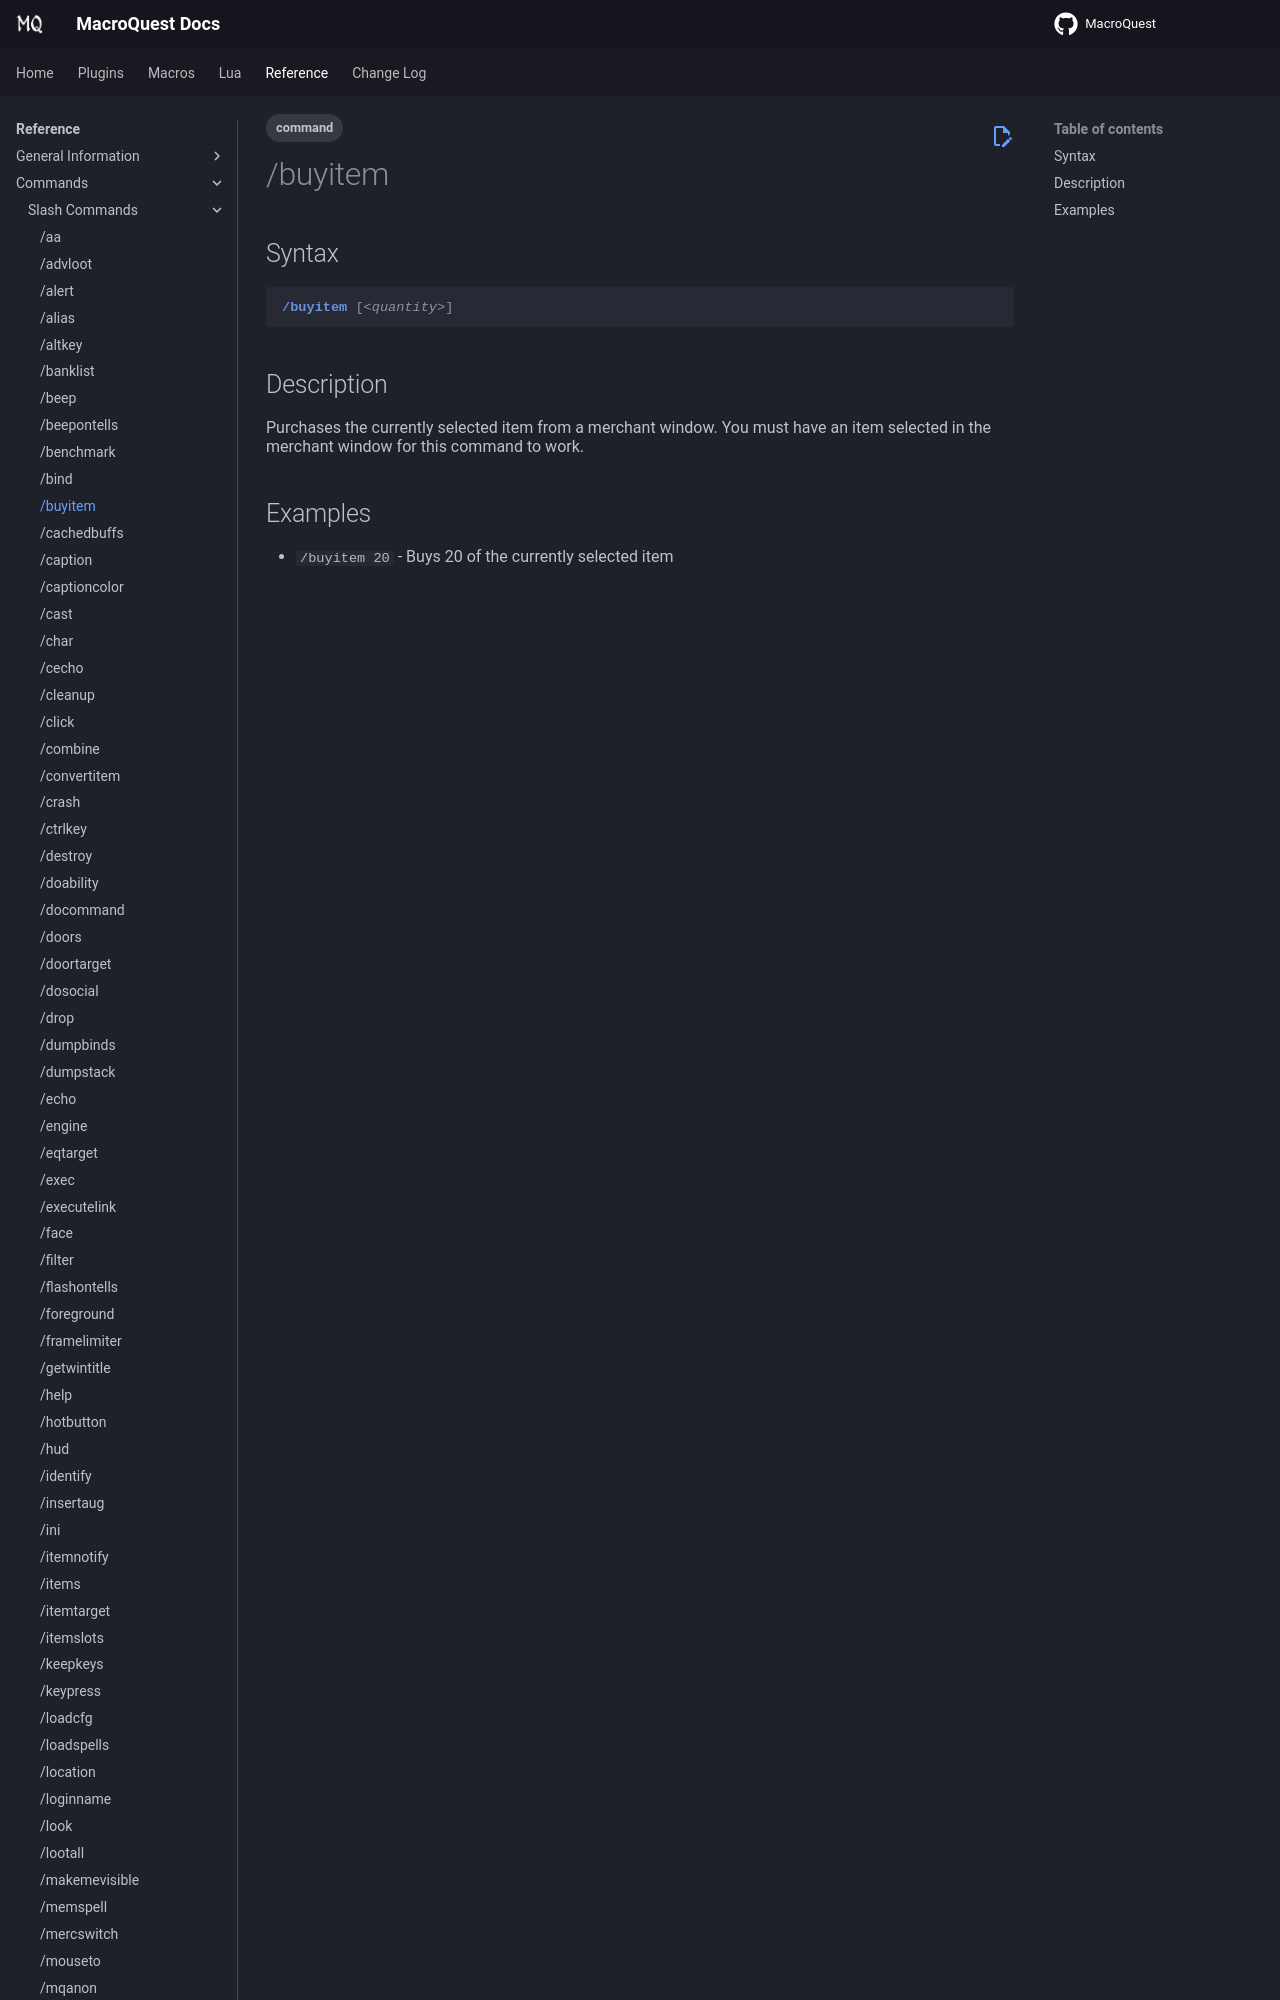

repository: macroquest/docs · page: reference/commands/buyitem/index.html · generator: jekyll

---
tags:
    - command
---
# /buyitem

## Syntax
<!--cmd-syntax-start-->
```eqcommand
/buyitem [<quantity>]
```
<!--cmd-syntax-end-->

## Description
<!--cmd-desc-start-->
Purchases the currently selected item from
